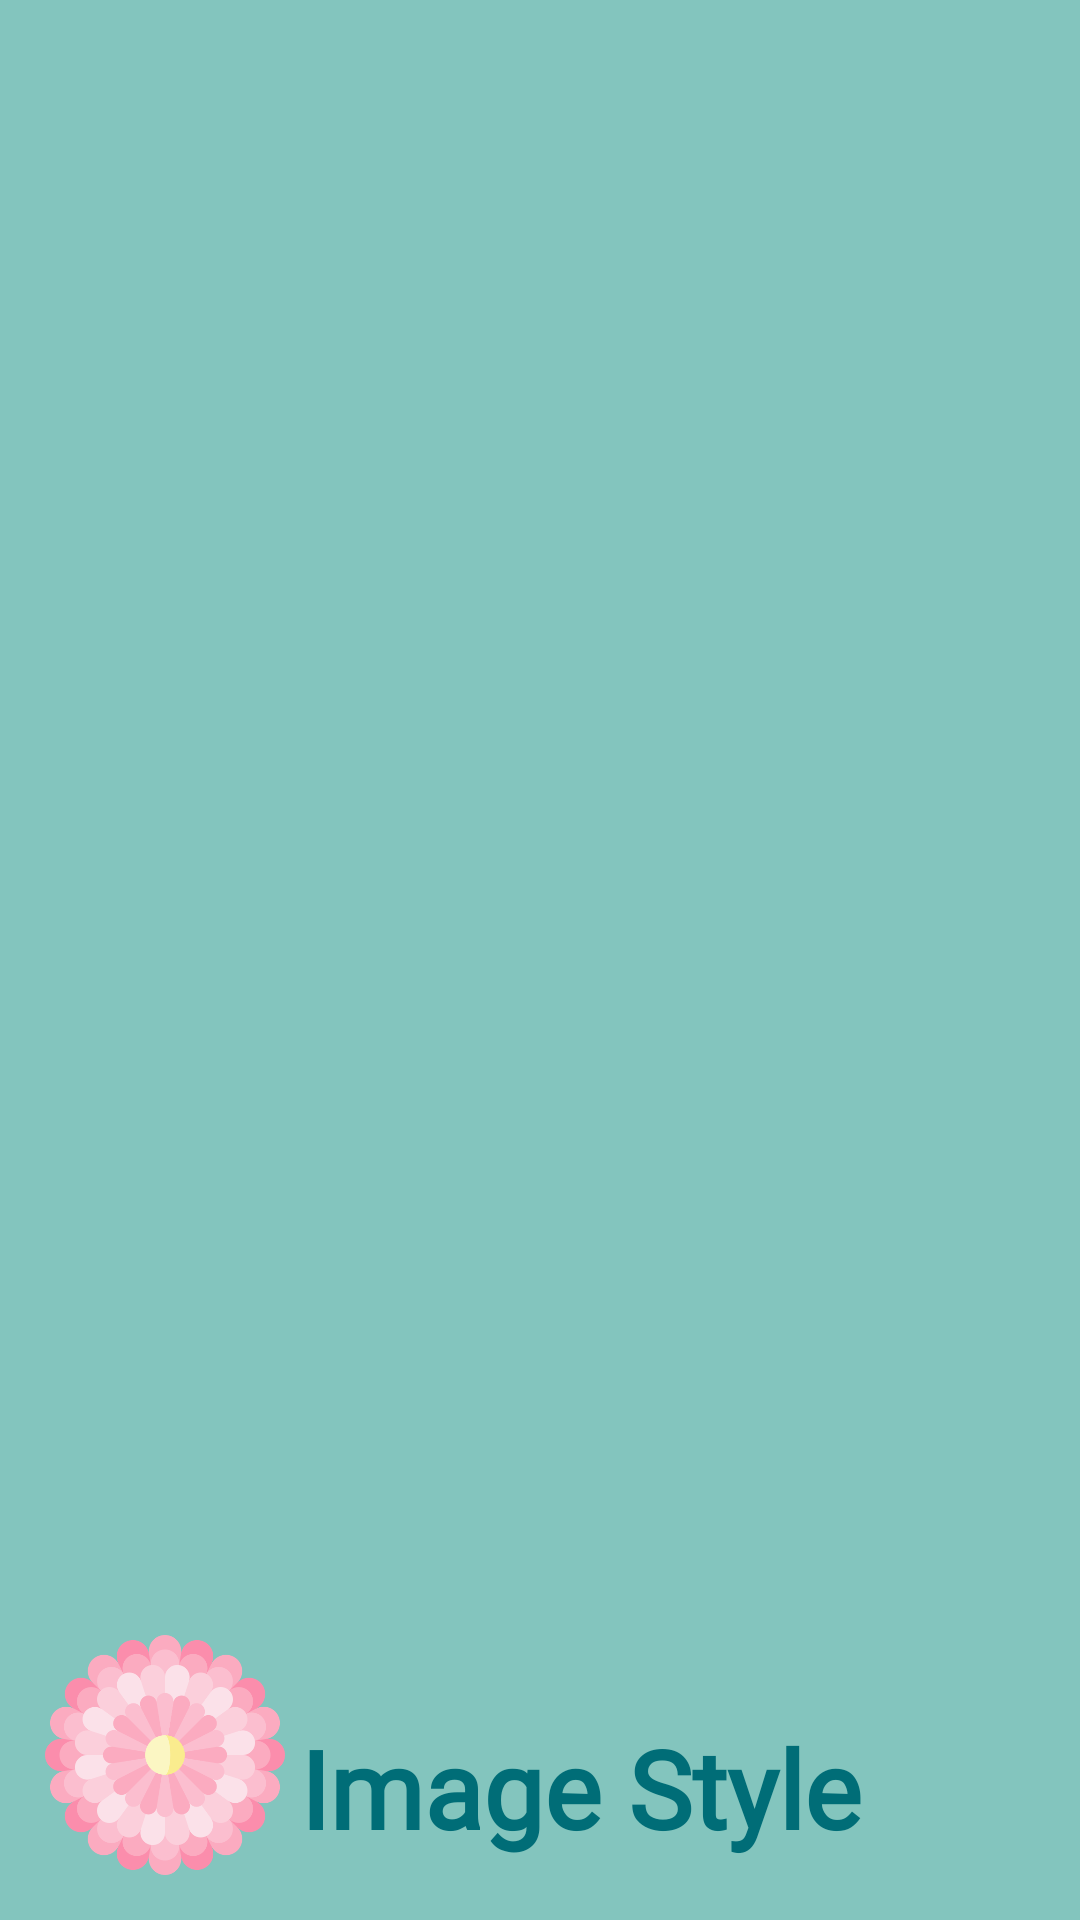

Layout XML and referenced resources for this Android screen:
<!-- AndroidManifest.xml: application theme AppTheme -->
<!-- res/layout/nav_header.xml -->
<?xml version="1.0" encoding="utf-8"?>
<LinearLayout xmlns:android="http://schemas.android.com/apk/res/android"
    android:layout_width="match_parent"
    android:layout_height="200dp"
    android:background="@color/colorAccent"
    android:gravity="bottom"
    android:padding="15dp"
    android:orientation="vertical">

    <LinearLayout
        android:layout_width="wrap_content"
        android:layout_height="wrap_content"
        android:orientation="horizontal">

        <ImageView
            android:layout_width="80dp"
            android:layout_height="80dp"
            android:src="@drawable/app_icon1"/>

        <TextView
            android:layout_width="wrap_content"
            android:layout_height="wrap_content"
            android:layout_gravity="bottom"
            android:fontFamily="@font/berkshire_swash"
            android:gravity="center"
            android:padding="5dp"
            android:text="Image Style"
            android:textColor="@color/colorPrimary"
            android:textSize="36dp"
            android:textStyle="bold" />
    </LinearLayout>


</LinearLayout>
<!-- resources referenced by this layout -->
<resources>
  <color name="colorAccent">#83c5be</color>
  <color name="colorPrimary">#006d77</color>
  <!-- drawable app_icon1: png bitmap (drawable, 48638 bytes) -->
  <style name="AppTheme" parent="Theme.AppCompat.Light.NoActionBar">
          
          <item name="colorPrimary">@color/colorPrimary</item>
          <item name="colorPrimaryDark">@color/colorPrimaryDark</item>
          <item name="colorAccent">@color/colorAccent</item>
          <item name="android:statusBarColor">@color/colorPrimary</item>
      </style>
  <color name="colorPrimaryDark">#f8edeb</color>
</resources>
